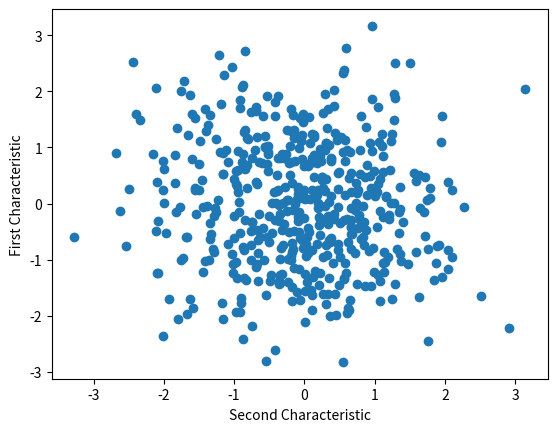
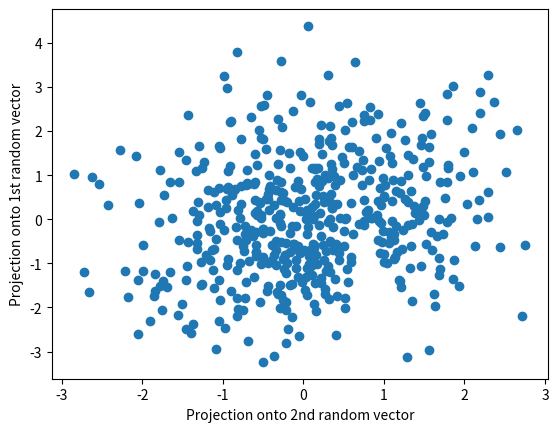
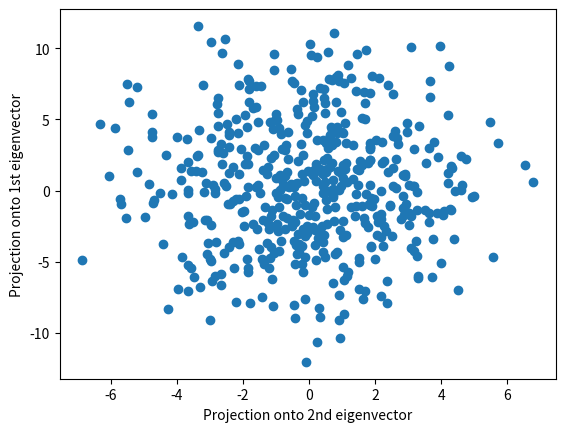
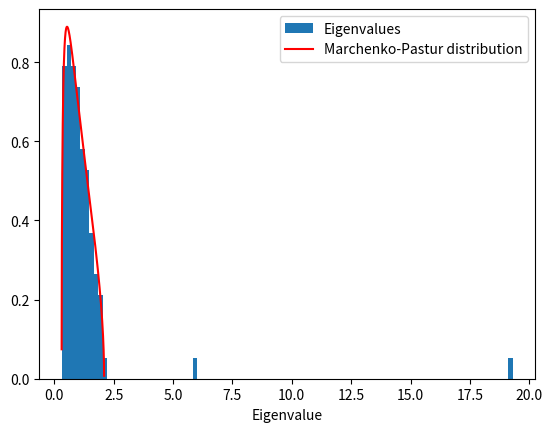
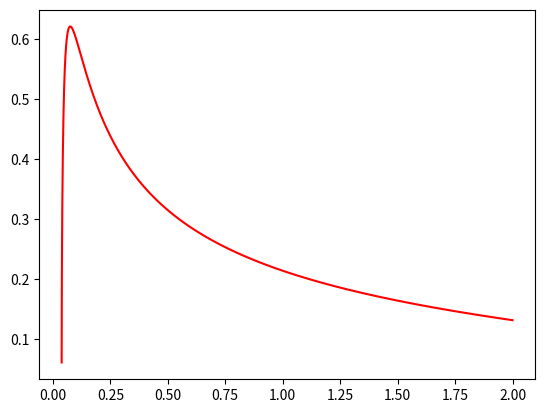

Reproduce these figures in Python, in order.
#!/usr/bin/env python3
# -*- coding: utf-8 -*-
"""
@author: alexandriaudenkwo
"""

import numpy as np
import matplotlib.pyplot as plt

#Part A
dim = 100

v = []
#make vectors
for i in range(3):
    temp_vec = np.random.normal(loc=0, scale=1, size=dim)
    norm = temp_vec / np.linalg.norm(temp_vec)
    v.append(norm)

print
for i in range(3):
    print("Random Vector " + str(i+1), v[i] )
    
#Part B
print("Scalar product of v1,v2", np.dot(v[0],v[1]))
print("Scalar product of v2,v3", np.dot(v[1],v[2]))
print("Scalar product of v3,v1", np.dot(v[2],v[0]))

print("Scalar product of v1,v1", np.dot(v[0],v[0]))
print("Scalar product of v2,v2", np.dot(v[1],v[1]))
print("Scalar product of v3,v3", np.dot(v[2],v[2]))

#part c
N= 500

#make coefficients

a=np.random.normal(0, np.sqrt(20), size=N)
b=np.random.normal(0, np.sqrt(5), size=N)
c=np.random.normal(0, np.sqrt(0.5), size=N)


x = np.zeros(dim)  
x = a[:,np.newaxis]*v[0] + b[:,np.newaxis]*v[1] + c[:,np.newaxis]*v[2] 


noise = np.random.normal(loc=0, scale=1, size=x.shape)

#part d
x_bob = x+ noise

#part e
plt.figure(1)
plt.scatter(x_bob[:,1], x_bob[:,0])
plt.xlabel('Second Characteristic')
plt.ylabel('First Characteristic')


print("For first characteristic, variance is ", np.var(x_bob[:,0]))
print("For second characteristic, variance is ", np.var(x_bob[:,1]))

#part f
#the dot product u dot x or xucostheta where theta is the angle between the two vectors

#part g
vnew = []
#make vectors
for i in range(2):
    temp_vec = np.random.normal(loc=0, scale=1, size=dim)
    norm = temp_vec / np.linalg.norm(temp_vec)
    norm = norm[:, np.newaxis]
    vnew.append(norm)
#first projection
pro1 = np.dot(x_bob, vnew[0])

#second projection
pro2 = np.dot(x_bob, vnew[1])
print("For first projection, variance is ", np.var(pro1))
print("For second projection, variance is ", np.var(pro2))

plt.figure(2)
plt.scatter(pro2, pro1)
plt.xlabel('Projection onto 2nd random vector')
plt.ylabel('Projection onto 1st random vector')

#part h
cov = np.cov(x_bob, rowvar=False)

# Compute the eigenvalues and eigenvectors
eigvals, eigvecs = np.linalg.eig(cov)


order = np.argsort(eigvals)[::-1]
order_eigvecs = eigvecs[:, order]


#part i
#third projection
pro3 = np.dot(x_bob, order_eigvecs[:,0])

#fourth projection
pro4 = np.dot(x_bob, order_eigvecs[:,1])

#fifth projection
pro5 = np.dot(x_bob, order_eigvecs[:,2])

print("For projection onto first eigenvector, variance is ", np.var(pro3))
print("For projection onto second eigenvector, variance is ", np.var(pro4))
print("For projection onto third eigenvector, variance is ", np.var(pro5))

#Part j
print("Scalar product of v1,eig1", np.dot(v[0],order_eigvecs[:,0]))
print("Scalar product of v2,eig2", np.dot(v[1],order_eigvecs[:,1]))
print("Scalar product of v3,eig3", np.dot(v[2],order_eigvecs[:,2]))

plt.figure(3)
plt.scatter(pro4, pro3)
plt.xlabel('Projection onto 2nd eigenvector')
plt.ylabel('Projection onto 1st eigenvector')
#part k
def marchenko_pastur(x, sigma_squared, dim, N):
    r = dim / N
    lambda_plus = sigma_squared*(1 + np.sqrt(r))**2
    lambda_minus = sigma_squared*(1 - np.sqrt(r))**2
    return 1/(2*np.pi*sigma_squared*r*x)*np.sqrt((lambda_plus - x)*(x - lambda_minus))

#histogram
plt.figure(4)
plt.hist(eigvals, bins=100, density=True, label='Eigenvalues')

#Marchenko-Pastur distribution
x = np.linspace(0, 20, 10000)
sigma = 1
plt.plot(x, marchenko_pastur(x, sigma, dim, N), 'r-', label='Marchenko-Pastur distribution')

plt.legend()
plt.xlabel('Eigenvalue')


#part l
plt.figure(5)
x = np.linspace(0, 2, 10000)
sigma = 1
plt.plot(x, marchenko_pastur(x, sigma, dim, 70), 'r-', label='Marchenko-Pastur distribution')
plt.show()

